Run: headless pygame with SDL's dummy video driver; simulated clock (each Clock.tick advances the game by its frame time, no real sleeping); random seed 0; keys injected as events and as key.get_pressed() state; no mouse input.
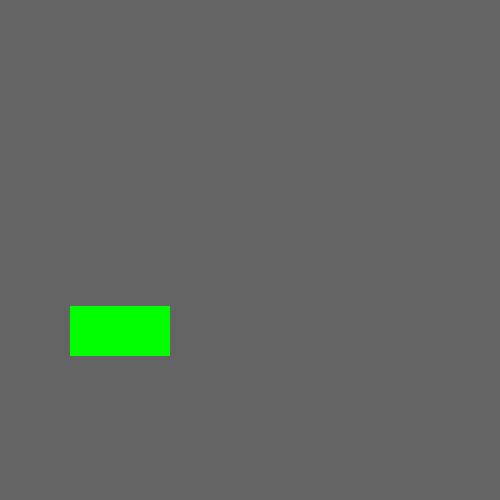
Frame 1 of 4 · flips 1–60 · no input
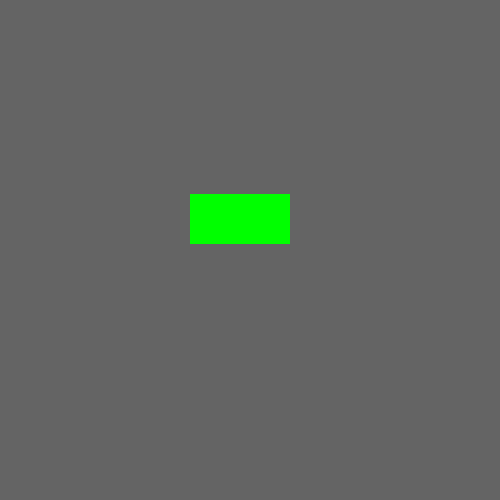
Frame 2 of 4 · flips 61–180 · tapped SPACE, RETURN · held RIGHT (→), D
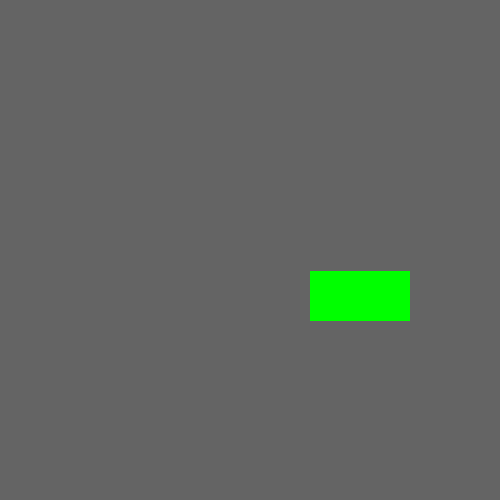
Frame 3 of 4 · flips 181–300 · held DOWN (↓), S
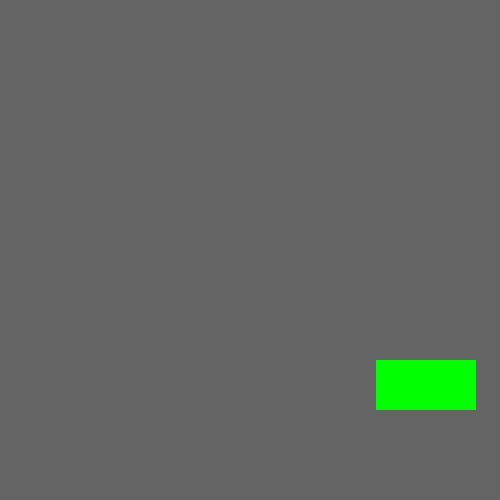
Frame 4 of 4 · flips 301–420 · held LEFT (←), A, UP (↑), W

The pygame program that drew these frames:

import pygame
from time import sleep
pygame.init()

screen_x = 500
screen_y = 500
box_width = 100
box_height = 50

screen = pygame.display.set_mode((screen_x,screen_y))

tick_time = 0.01

# draw a green box
x = 10
y = 10
vx = 1
vy = 2


def render():
  global x,y
  pygame.draw.rect(screen, (100,100,100),   (0,0,screen_x,screen_y))
  pygame.draw.rect(screen, (0,255,0), (x, y, 
                                       box_width, box_height))
  pygame.display.flip()
  
def state_update():
  global x, y, vx, vy
  x = x + vx  
  y = y + vy
  if x + box_width > screen_x: 
    vx = -0.8*vx
    x = screen_x - box_width
  if x < 0: 
    vx = -0.8*vx
    x = 0
  
  if y + box_height > screen_y: 
    vy = -0.8*vy
    y = screen_y - box_height
  if y < 0: 
    vy = -0.8*vy
    y = 0
  
  vy += 0.1

def tick():
  state_update()
  render()
  sleep(tick_time)

while True:
  tick()
    
